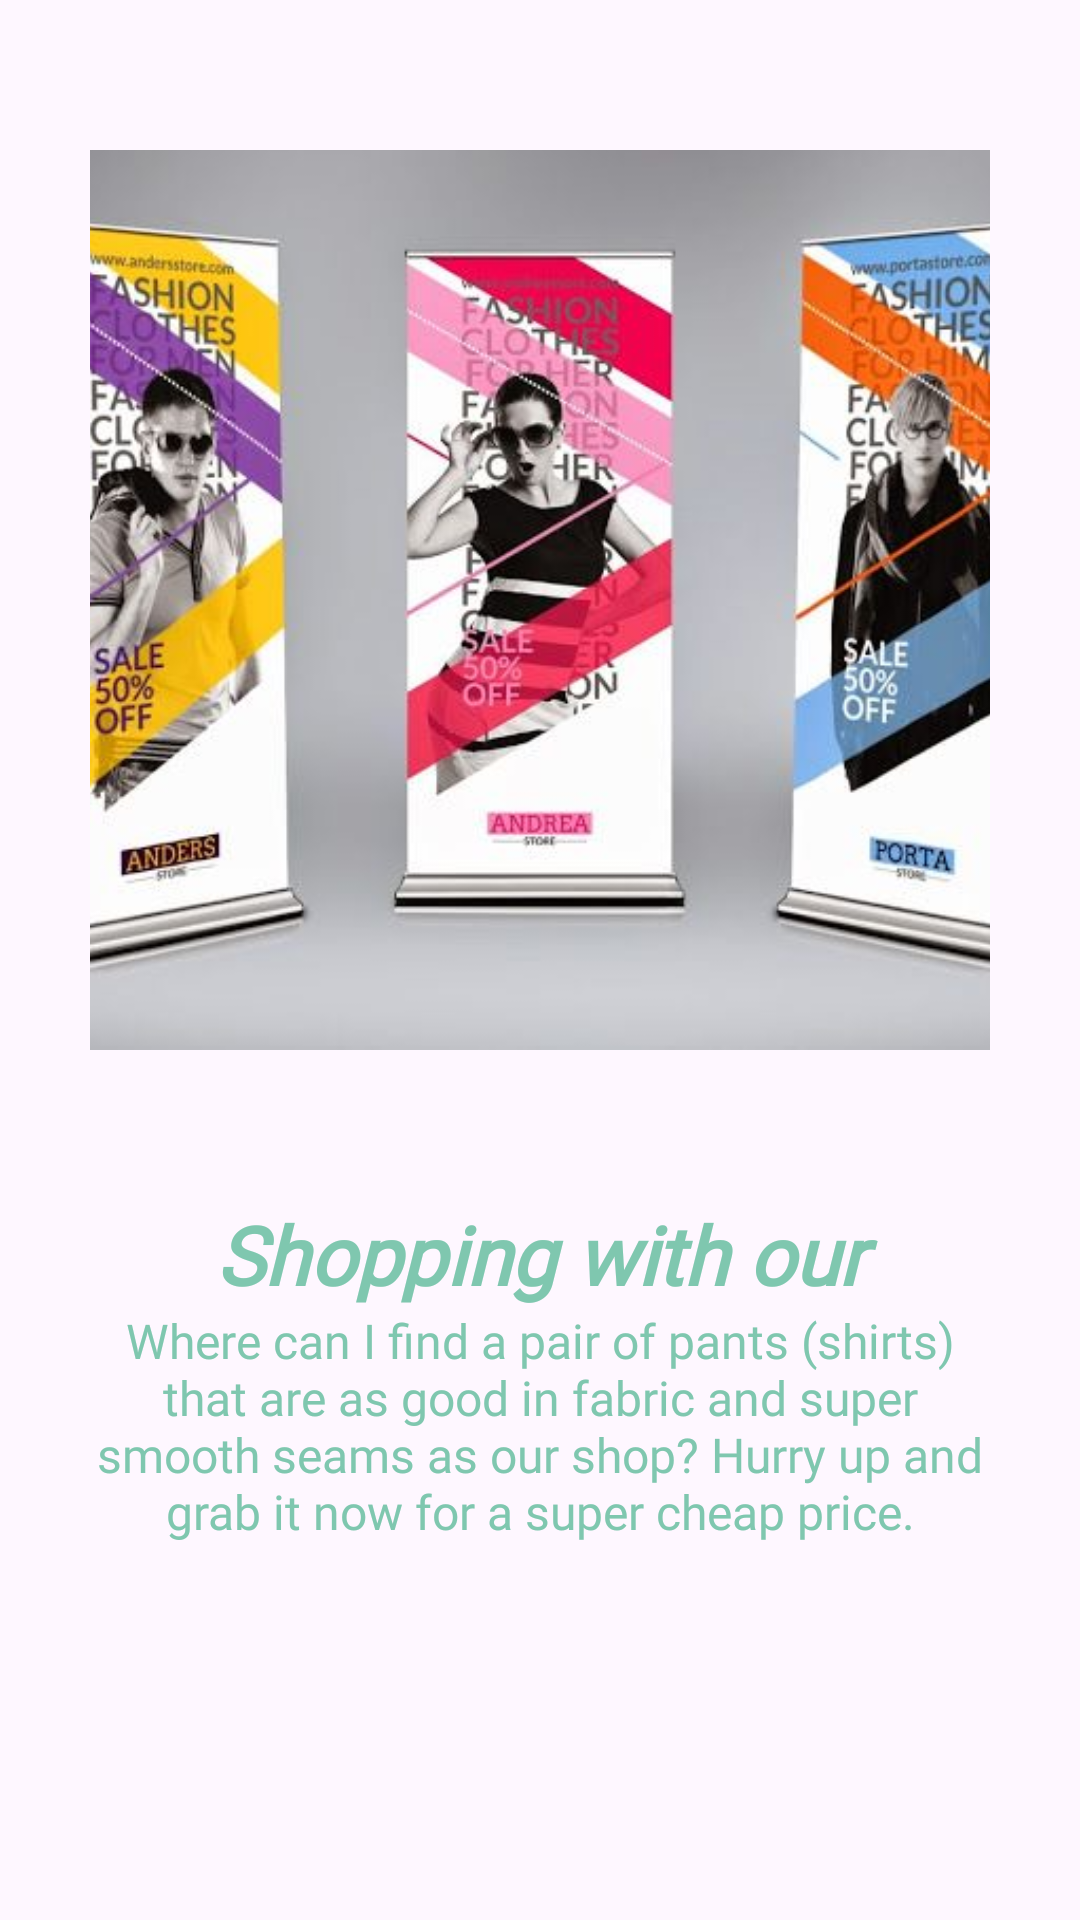

Android layout source for this screen:
<!-- AndroidManifest.xml: application theme Theme.MD06_Clothes -->
<!-- res/layout/slider_screen.xml -->
<?xml version="1.0" encoding="utf-8"?>
<LinearLayout
    xmlns:android="http://schemas.android.com/apk/res/android"
    android:layout_width="match_parent"
    android:layout_height="match_parent"
    xmlns:app="http://schemas.android.com/apk/res-auto"
    android:orientation="vertical"
    app:flow_horizontalAlign="center"
    android:background="@drawable/backgr">

    <ImageView
        android:id="@+id/sliderImage"
        android:layout_marginVertical="50dp"
        android:layout_gravity="center"
        android:layout_width="300dp"
        android:layout_height="300dp"
        android:layout_marginTop="10dp"
        android:scaleType="centerCrop"
        android:src="@drawable/poster"/>

    <TextView
        android:id="@+id/sliderTitle"
        android:layout_width="match_parent"
        android:layout_height="wrap_content"
        android:fontFamily="@font/poppins_semibold"
        android:text="@string/screen1"
        android:textAlignment="center"
        android:textColor="#7FC7AF"
        android:textSize="27sp"
        android:textStyle="bold|italic" />

    <TextView
        android:id="@+id/sliderDesc"
        android:layout_width="match_parent"
        android:layout_height="wrap_content"
        android:layout_marginHorizontal="30dp"
        android:fontFamily="@font/poppins_semibold"
        android:text="@string/screen1desc"
        android:textAlignment="center"
        android:textColor="#7FC7AF"
        android:textSize="16sp" />

</LinearLayout>
<!-- resources referenced by this layout -->
<resources>
  <!-- drawable poster: jpg bitmap (drawable, 39403 bytes) -->
  <string name="screen1"> Shopping with our </string>
  <string name="screen1desc"> Where can I find a pair of pants (shirts) that are as good in fabric and super
          smooth seams as our shop? Hurry up and grab it now for a super cheap price.</string>
  <style name="Theme.MD06_Clothes" parent="Base.Theme.MD06_Clothes" />
  <style name="Base.Theme.MD06_Clothes" parent="Theme.Material3.DayNight.NoActionBar">
          
          
          <item name="colorPrimary">@color/lavender</item>
          <item name="colorPrimaryVariant">@color/lavender</item>
          <item name="colorOnPrimary">@color/white</item>
          
          <item name="colorSecondary">@color/teal_200</item>
          <item name="colorSecondaryVariant">@color/teal_700</item>
          <item name="colorOnSecondary">@color/black</item>
          
          <item name="android:statusBarColor">?attr/colorPrimaryVariant</item>
      </style>
  <color name="lavender">#8692f7</color>
  <color name="white">#FFFFFFFF</color>
  <color name="teal_200">#FF03DAC5</color>
  <color name="teal_700">#FF018786</color>
  <color name="black">#FF000000</color>
</resources>
